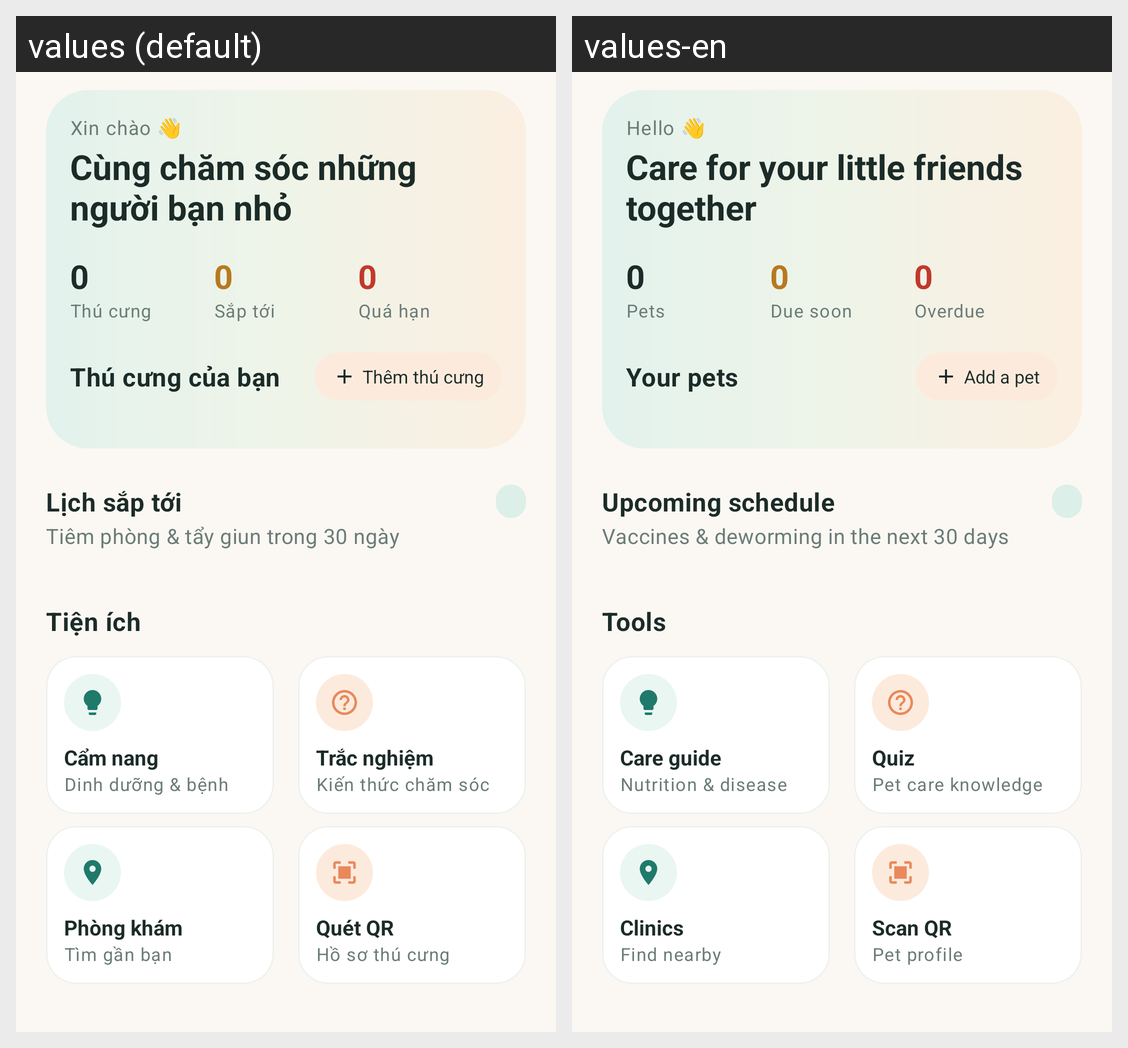

For this localized Android screen grid, give each drawn string resource with its value in every locale shown.
Android screen res/layout/fragment_home.xml rendered under 2 locales, left to right: values (default), values-en. Device: Nexus 5 (rendered at 1080×1920; each locale shown at half size, 540×960, under a caption strip naming it); theme Theme.PetHealth.
Strings drawn on this screen, with the default value and each locale's value (text and hints the layout hard-codes, and strings that could not be matched under every locale, appear in the picture but are not listed):

home_greeting
  values: Xin chào 👋
  values-en: Hello 👋

home_subtitle
  values: Cùng chăm sóc những người bạn nhỏ
  values-en: Care for your little friends together

home_stat_pets
  values: Thú cưng
  values-en: Pets

home_stat_due
  values: Sắp tới
  values-en: Due soon

home_stat_overdue
  values: Quá hạn
  values-en: Overdue

home_my_pets
  values: Thú cưng của bạn
  values-en: Your pets

home_add_pet
  values: Thêm thú cưng
  values-en: Add a pet

home_upcoming_title
  values: Lịch sắp tới
  values-en: Upcoming schedule

home_upcoming_subtitle
  values: Tiêm phòng & tẩy giun trong 30 ngày
  values-en: Vaccines & deworming in the next 30 days

home_quick_actions
  values: Tiện ích
  values-en: Tools

home_tips
  values: Cẩm nang
  values-en: Care guide

home_tips_sub
  values: Dinh dưỡng & bệnh
  values-en: Nutrition & disease

home_quiz
  values: Trắc nghiệm
  values-en: Quiz

home_quiz_sub
  values: Kiến thức chăm sóc
  values-en: Pet care knowledge

home_clinics
  values: Phòng khám
  values-en: Clinics

home_clinics_sub
  values: Tìm gần bạn
  values-en: Find nearby

home_scan
  values: Quét QR
  values-en: Scan QR

home_scan_sub
  values: Hồ sơ thú cưng
  values-en: Pet profile
